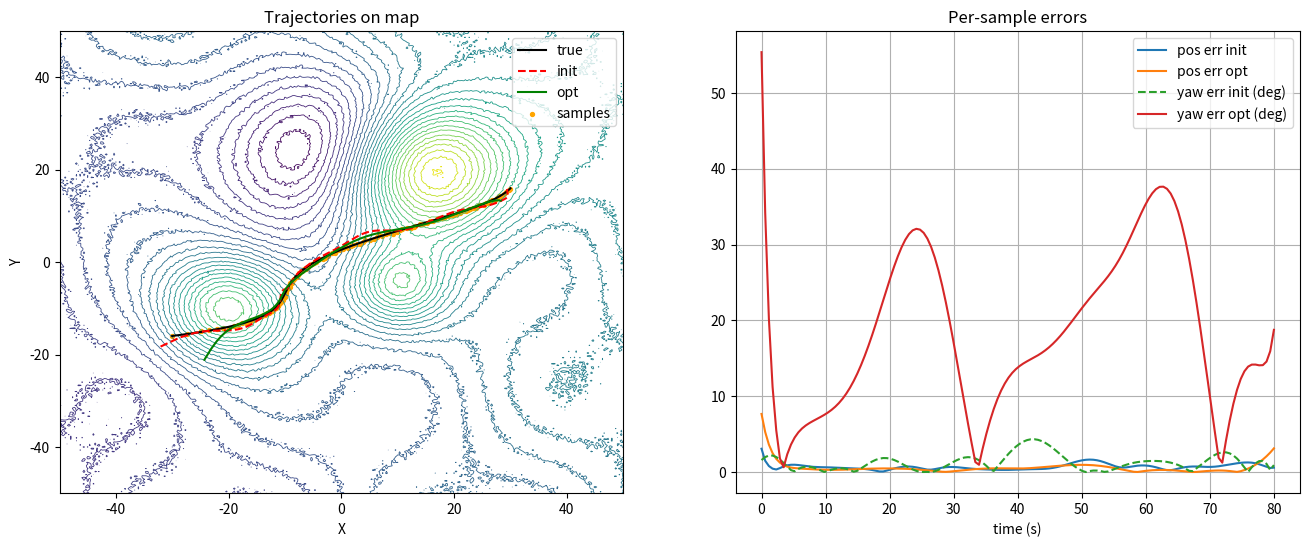
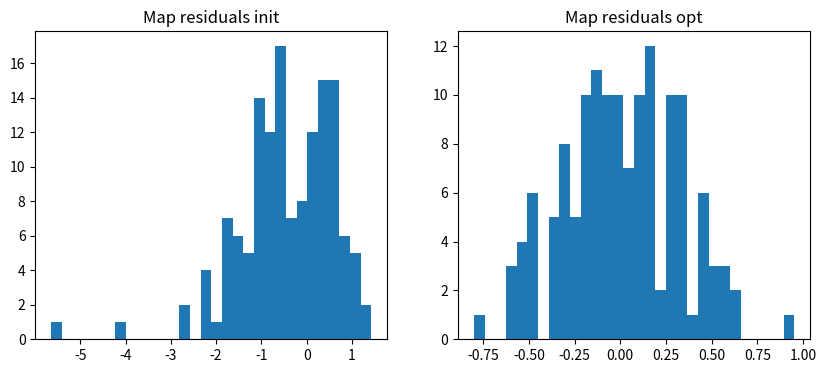
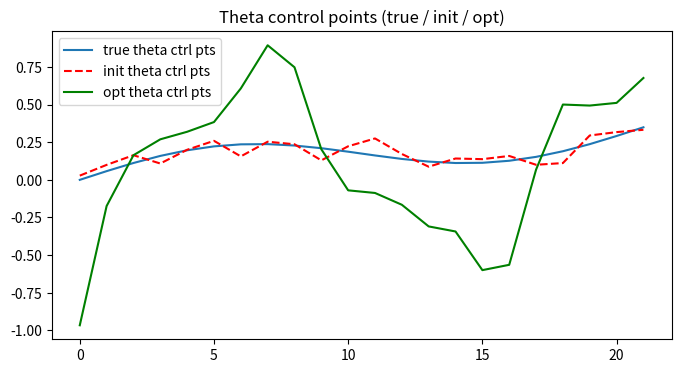

The matplotlib source for these figures, in order:
# Continuous-time ICCP prototype with higher-order B-spline (quintic) and IMU pre-integration
# - Parameterization: cubic -> replaced by quintic (degree = 5)
# - IMU pre-integration: integrate angular rates and body-frame accelerations to produce
#   delta_theta and delta_p_body between subsequent measurement timestamps.
# - Residuals: map residuals (f(x)-z), IMU rotation residuals (delta theta), IMU translation residuals (R_a^T (p_b-p_a) - delta_p_body)
# - Analytic Jacobians are assembled (dense) and used with scipy least_squares (LM).
#
# Requirements: numpy, scipy, matplotlib
# Save as a script or run in a notebook. This demo creates synthetic consistent IMU data from the ground truth spline.
# ICCP的改进版本，增加了IMU，使用更高阶的 spline（已为 cubic）并将 IMU 预积分替换进来
import numpy as np
import matplotlib.pyplot as plt
from scipy.interpolate import BSpline
from scipy.optimize import least_squares

# ---------------- Parameters (tune these) ----------------
np.random.seed(1)
GRID_XY = (-50,50,-50,50)    # map extent (xmin,xmax,ymin,ymax)
NX, NY = 301, 301            # map resolution
BSPLINE_DEGREE = 5          # quintic
N_CONTROL = 22              # number of control points per channel (px,py,theta)
MEAS_N = 140                # number of map-sampled measurements
IMU_RATE = 100.0             # Hz for synthetic IMU (used to integrate yaw / accel)
SIG_Z = 0.35                 # measurement noise in z (map value)
SIG_POS_NOISE = 0.10         # sensor position noise in local frame
SIG_IMU_GYRO = 0.005         # gyro noise std (rad/s)
SIG_IMU_ACC = 0.05           # accel noise std (m/s^2) in body frame
MAP_NOISE = 0.2              # small map noise
W_IMU_ROT = 1.0              # weight for IMU rotation residual (scaling)
W_IMU_TRANS = 0.5            # weight for IMU translation residual (scaling)
W_SMOOTH = 0.05              # smoothness weight (finite-diff on control points)
# -----------------------------------------------------------------

# ---------------- Helper: map creation and interpolation ----------------
xmin,xmax,ymin,ymax = GRID_XY
xs = np.linspace(xmin, xmax, NX)
ys = np.linspace(ymin, ymax, NY)
Xg, Yg = np.meshgrid(xs, ys)
# synthetic terrain
Zg = (30*np.exp(-(((Xg+20)**2+(Yg+10)**2)/(2*8*8)))
      + 20*np.exp(-(((Xg-10)**2+(Yg+5)**2)/(2*6*6)))
      + 40*np.exp(-(((Xg-15)**2+(Yg-20)**2)/(2*10*10)))
      - 25*np.exp(-(((Xg+5)**2+(Yg-25)**2)/(2*12*12)))
      + 0.15*Xg + 0.08*Yg + 2.5*np.sin(0.13*Xg)*np.cos(0.11*Yg))
Zg += MAP_NOISE * np.random.randn(*Zg.shape)

# grid gradients
dz_dy, dz_dx = np.gradient(Zg, ys, xs)

def bilinear_interpolate_grid(xs, ys, Z, xq, yq):
    xq = np.asarray(xq); yq = np.asarray(yq)
    dx = xs[1] - xs[0]; dy = ys[1] - ys[0]
    ix = (xq - xs[0]) / dx
    iy = (yq - ys[0]) / dy
    ix0 = np.floor(ix).astype(int)
    iy0 = np.floor(iy).astype(int)
    ix0 = np.clip(ix0, 0, len(xs)-2)
    iy0 = np.clip(iy0, 0, len(ys)-2)
    tx = (ix - ix0); ty = (iy - iy0)
    z00 = Z[iy0, ix0]; z10 = Z[iy0, ix0+1]; z01 = Z[iy0+1, ix0]; z11 = Z[iy0+1, ix0+1]
    z = (1-tx)*(1-ty)*z00 + tx*(1-ty)*z10 + (1-tx)*ty*z01 + tx*ty*z11
    return z

def interp_grad_at(xs, ys, dZdx, dZdy, xq, yq):
    gx = bilinear_interpolate_grid(xs, ys, dZdx, xq, yq)
    gy = bilinear_interpolate_grid(xs, ys, dZdy, xq, yq)
    return gx, gy

# ---------------- B-spline knots (clamped) helper ----------------
def make_clamped_knots(t0, tf, ncoef, k):
    # number of inner knots = ncoef - k - 1 (can be zero or more)
    inner_count = ncoef - k - 1
    if inner_count > 0:
        inner = np.linspace(t0, tf, inner_count + 2)[1:-1]
    else:
        inner = np.array([])
    knots = np.concatenate(([t0]*(k+1), inner, [tf]*(k+1)))
    assert len(knots) == ncoef + k + 1
    return knots

# ---------------- Synthetic true trajectory (control points) ----------------
t0, tf = 0.0, 80.0  # seconds (longer to show spline behavior)
times_meas = np.linspace(t0, tf, MEAS_N)
m = N_CONTROL
k = BSPLINE_DEGREE
ncoef = m
knots = make_clamped_knots(t0, tf, ncoef, k)

# create some smooth ground-truth control points
cpx_true = np.linspace(-30, 30, ncoef) + 5.0*np.sin(np.linspace(0,3*np.pi,ncoef))
cpy_true = 10.0*np.sin(np.linspace(-1.5,1.5,ncoef)) + np.linspace(-6,6,ncoef)
ctheta_true = np.deg2rad(8.0*np.sin(np.linspace(0,2*np.pi,ncoef)) + np.linspace(0,30,ncoef)/1.5)

spline_px_true = BSpline(knots, cpx_true, k)
spline_py_true = BSpline(knots, cpy_true, k)
spline_th_true = BSpline(knots, ctheta_true, k)

def eval_spline_all(tq, cp_x, cp_y, cp_theta):
    sx = BSpline(knots, cp_x, k)
    sy = BSpline(knots, cp_y, k)
    st = BSpline(knots, cp_theta, k)
    return np.column_stack((sx(tq), sy(tq), st(tq)))

# sample measurement points (body-frame offsets + noise)
# generate true poses at measurement times
poses_true = eval_spline_all(times_meas, cpx_true, cpy_true, ctheta_true)
positions_true = poses_true[:, :2]
# simulate small body-frame sensor offsets/noise (like before)
pos_noisy_body = (np.column_stack((0.2*np.sin(np.linspace(0,6,len(times_meas))), 0.08*np.cos(np.linspace(0,4,len(times_meas)))))
                  + SIG_POS_NOISE * np.random.randn(len(times_meas),2))
Rts_true = [np.array([[np.cos(th), -np.sin(th)],[np.sin(th), np.cos(th)]]) for th in poses_true[:,2]]
map_points_noisy = np.array([Rts_true[i] @ pos_noisy_body[i] + positions_true[i] for i in range(len(times_meas))])
z_sample_noisy_positions = bilinear_interpolate_grid(xs, ys, Zg, map_points_noisy[:,0], map_points_noisy[:,1])
z_obs = z_sample_noisy_positions + SIG_Z * np.random.randn(len(z_sample_noisy_positions))

# ---------------- Synthetic IMU generation (higher rate) ----------------
imu_dt = 1.0 / IMU_RATE
imu_times = np.arange(t0, tf+1e-9, imu_dt)
# evaluate true states on imu_times
poses_true_imu = eval_spline_all(imu_times, cpx_true, cpy_true, ctheta_true)
pos_imu = poses_true_imu[:, :2]
th_imu = poses_true_imu[:, 2]
# compute body-frame accelerations by differentiating world-frame positions
# compute first and second derivatives via finite differences
vel_world = np.gradient(pos_imu, imu_dt, axis=0)
acc_world = np.gradient(vel_world, imu_dt, axis=0)  # acceleration in world frame
# convert accelerations to body frame: a_b = R^T * a_world (ignore gravity since in-plane)
acc_body = np.zeros_like(acc_world)
for i in range(len(imu_times)):
    R_i = np.array([[np.cos(th_imu[i]), -np.sin(th_imu[i])],[np.sin(th_imu[i]), np.cos(th_imu[i])]])
    acc_body[i] = R_i.T @ acc_world[i]
# compute angular rates (yaw rate)
yaw_rates = np.gradient(th_imu, imu_dt)
# add measurement noise
yaw_rates_meas = yaw_rates + SIG_IMU_GYRO * np.random.randn(len(yaw_rates))
acc_body_meas = acc_body + SIG_IMU_ACC * np.random.randn(*acc_body.shape)

# Pre-integration between measurement times: for each pair i->i+1 integrate imu samples
def preintegrate_imu_between(imu_t, gyro_meas, acc_meas, ta, tb):
    # mask samples between ta (inclusive) and tb (exclusive of tb maybe include both)
    mask = (imu_t >= ta - 1e-12) & (imu_t <= tb + 1e-12)
    ts = imu_t[mask]
    if len(ts) < 2:
        # fallback: linear interpolation of gyro rate times dt
        dt = tb - ta
        # approximate delta theta
        omega_a = np.interp(ta, imu_t, gyro_meas)
        omega_b = np.interp(tb, imu_t, gyro_meas)
        delta_theta = 0.5*(omega_a + omega_b) * dt
        # approximate delta_p as zero if no samples
        delta_p = np.array([0.0, 0.0])
        return delta_theta, delta_p
    w = gyro_meas[mask]
    a = acc_meas[mask]
    # trapezoidal integration for delta_theta
    delta_theta = np.trapz(w, ts)
    # double integrate accelerations in body frame to get delta position in body frame
    # first integrate acceleration to velocity (v_b), assuming initial velocity unknown; we assume zero initial velocity in preintegration
    # v_b = cumulative integral of a dt
    v_b = np.cumsum((a[:-1] + a[1:]) / 2 * np.diff(ts)[:,None], axis=0)  # length len(ts)-1
    # delta_p = integral of v_b dt over the intervals
    # approximate delta_p by sum v_b * dt, using midpoints
    dt_intervals = np.diff(ts)
    if len(v_b) == 0:
        delta_p = np.array([0.0, 0.0])
    else:
        delta_p = np.sum(v_b * dt_intervals[:,None], axis=0)
    return delta_theta, delta_p

# compute preintegrations for each pair (i -> i+1)
imu_preint_delta_theta = np.zeros(len(times_meas)-1)
imu_preint_delta_p = np.zeros((len(times_meas)-1,2))
for i in range(len(times_meas)-1):
    ta = times_meas[i]; tb = times_meas[i+1]
    dt_theta, dp = preintegrate_imu_between(imu_times, yaw_rates_meas, acc_body_meas, ta, tb)
    imu_preint_delta_theta[i] = dt_theta + 0.0 * np.random.randn()  # could add preint noise if desired
    imu_preint_delta_p[i] = dp + 0.0 * np.random.randn(2)

# ---------------- B-spline basis evaluation matrix ----------------
def compute_basis_matrix(tq):
    B = np.zeros((len(tq), ncoef))
    for j in range(ncoef):
        coeffs = np.zeros(ncoef); coeffs[j]=1.0
        S = BSpline(knots, coeffs, k)
        B[:, j] = S(tq)
    return B

B_meas = compute_basis_matrix(times_meas)
# for imu pairs, basis diff for theta: B(tb)-B(ta)
B_imu_pairs = np.zeros((len(times_meas)-1, ncoef))
for i in range(len(times_meas)-1):
    Bt = BSpline(knots, np.eye(ncoef)[:,0], k)  # dummy reuse not used, we'll compute row-wise
    B_imu_pairs[i,:] = compute_basis_matrix([times_meas[i+1]])[0] - compute_basis_matrix([times_meas[i]])[0]

# ---------------- residuals and jacobian ----------------
def pack_params(cpx, cpy, cth):
    return np.concatenate([cpx, cpy, cth])
def unpack_params(x):
    cpx = x[0:ncoef]; cpy = x[ncoef:2*ncoef]; cth = x[2*ncoef:3*ncoef]; return cpx, cpy, cth

def residuals_and_jac(x):
    cpx, cpy, cth = unpack_params(x)
    px_t = B_meas @ cpx
    py_t = B_meas @ cpy
    th_t = B_meas @ cth
    cos_t = np.cos(th_t); sin_t = np.sin(th_t)
    pts_map_x = cos_t * pos_noisy_body[:,0] - sin_t * pos_noisy_body[:,1] + px_t
    pts_map_y = sin_t * pos_noisy_body[:,0] + cos_t * pos_noisy_body[:,1] + py_t
    fvals = bilinear_interpolate_grid(xs, ys, Zg, pts_map_x, pts_map_y)
    r_map = fvals - z_obs  # MEAS_N
    # IMU rotation residuals: th_{i+1} - th_i - delta_theta_meas
    th_diff = th_t[1:] - th_t[:-1]
    r_imu_rot = (th_diff - imu_preint_delta_theta) * np.sqrt(W_IMU_ROT)
    # IMU translation residuals: R_a^T (p_b - p_a) - delta_p_meas (2D vector)
    m_imu = len(imu_preint_delta_theta)
    r_imu_trans = np.zeros((m_imu, 2))
    # prepare arrays for Jacobian
    m_r = len(r_map); m_rot = len(r_imu_rot); m_trans = m_imu * 2
    J = np.zeros((m_r + m_rot + m_trans + 3*(ncoef-2 if ncoef>2 else 0), 3*ncoef))
    grad_fx, grad_fy = interp_grad_at(xs, ys, dz_dx, dz_dy, pts_map_x, pts_map_y)
    # Map jacobians per basis index
    for j in range(ncoef):
        Nj = B_meas[:, j]  # shape MEAS_N
        # derivative wrt cpx_j and cpy_j
        J[0:m_r, j] = grad_fx * Nj
        J[0:m_r, ncoef + j] = grad_fy * Nj
        # derivative wrt cth_j: use dR/dth * p_body as in earlier code
        dRx = (-sin_t * pos_noisy_body[:,0] - cos_t * pos_noisy_body[:,1])
        dRy = ( cos_t * pos_noisy_body[:,0] - sin_t * pos_noisy_body[:,1])
        J[0:m_r, 2*ncoef + j] = (grad_fx * dRx + grad_fy * dRy) * Nj
    # IMU rotation jacobians: derivative wrt cth_j is (B_{i+1,j} - B_{i,j}) * sqrt(W_IMU_ROT)
    row_rot_start = m_r
    for i in range(m_rot):
        J[row_rot_start + i, 2*ncoef:3*ncoef] = B_imu_pairs[i] * np.sqrt(W_IMU_ROT)
    # IMU translation residuals and jacobians
    row_trans_start = m_r + m_rot
    for i in range(m_imu):
        # indices a=i, b=i+1
        # compute s = p_b - p_a where p = [px_t, py_t]
        s = np.array([px_t[i+1] - px_t[i], py_t[i+1] - py_t[i]])
        # rotation at a
        ca = cos_t[i]; sa = sin_t[i]
        Ra = np.array([[ca, -sa],[sa, ca]])
        RaT = Ra.T
        # residual r_p = RaT @ s - delta_p_meas
        r_p = RaT @ s - imu_preint_delta_p[i]
        r_imu_trans[i] = r_p * np.sqrt(W_IMU_TRANS)
        # fill J rows (two rows) for this residual
        # derivative wrt cpx_j: for p_b -> +RaT * B_meas[b,j]; for p_a -> -RaT * B_meas[a,j]
        for j in range(ncoef):
            Bj_a = B_meas[i, j]
            Bj_b = B_meas[i+1, j]
            # contribution to x and y rows
            # column for cpx_j
            col_px = j
            J[row_trans_start + 2*i + 0, col_px] = RaT[0,0] * (Bj_b - Bj_a) * np.sqrt(W_IMU_TRANS)
            J[row_trans_start + 2*i + 1, col_px] = RaT[1,0] * (Bj_b - Bj_a) * np.sqrt(W_IMU_TRANS)
            # column for cpy_j
            col_py = ncoef + j
            J[row_trans_start + 2*i + 0, col_py] = RaT[0,1] * (Bj_b - Bj_a) * np.sqrt(W_IMU_TRANS)
            J[row_trans_start + 2*i + 1, col_py] = RaT[1,1] * (Bj_b - Bj_a) * np.sqrt(W_IMU_TRANS)
            # derivative wrt cth_j: only affects RaT (through theta_a)
            # dRaT/dtheta = (dR/dtheta)^T evaluated at a
            dR_dth = np.array([[-sa, -ca],[ca, -sa]])
            dRaT = dR_dth.T  # (2x2)
            # contribution = dRaT @ s * B_meas[a,j]
            J[row_trans_start + 2*i + 0, 2*ncoef + j] = (dRaT[0,0]*s[0] + dRaT[0,1]*s[1]) * B_meas[i, j] * np.sqrt(W_IMU_TRANS)
            J[row_trans_start + 2*i + 1, 2*ncoef + j] = (dRaT[1,0]*s[0] + dRaT[1,1]*s[1]) * B_meas[i, j] * np.sqrt(W_IMU_TRANS)
    # place r_imu_trans into residual vector
    r_trans_flat = r_imu_trans.reshape(-1) * 1.0  # already scaled
    # Smoothness residuals as second-difference on control points
    r_smooth = np.zeros(0)
    if W_SMOOTH > 0 and ncoef > 2:
        rsx = (cpx[2:] - 2*cpx[1:-1] + cpx[:-2]) * np.sqrt(W_SMOOTH)
        rsy = (cpy[2:] - 2*cpy[1:-1] + cpy[:-2]) * np.sqrt(W_SMOOTH)
        rst = (cth[2:] - 2*cth[1:-1] + cth[:-2]) * np.sqrt(W_SMOOTH)
        r_smooth = np.concatenate([rsx, rsy, rst])
        # fill jacobian rows for smoothness
        row0 = row_trans_start + m_trans
        idx = 0
        # px block
        for j in range(ncoef-2):
            row = row0 + idx
            J[row, j] = 1.0 * np.sqrt(W_SMOOTH)
            J[row, j+1] = -2.0 * np.sqrt(W_SMOOTH)
            J[row, j+2] = 1.0 * np.sqrt(W_SMOOTH)
            idx += 1
        # py block
        for j in range(ncoef-2):
            row = row0 + idx
            J[row, ncoef + j] = 1.0 * np.sqrt(W_SMOOTH)
            J[row, ncoef + j+1] = -2.0 * np.sqrt(W_SMOOTH)
            J[row, ncoef + j+2] = 1.0 * np.sqrt(W_SMOOTH)
            idx += 1
        # th block
        for j in range(ncoef-2):
            row = row0 + idx
            J[row, 2*ncoef + j] = 1.0 * np.sqrt(W_SMOOTH)
            J[row, 2*ncoef + j+1] = -2.0 * np.sqrt(W_SMOOTH)
            J[row, 2*ncoef + j+2] = 1.0 * np.sqrt(W_SMOOTH)
            idx += 1
    # assemble residual vector r = [r_map; r_imu_rot; r_trans_flat; r_smooth]
    r = np.concatenate([r_map, r_imu_rot, r_trans_flat, r_smooth])
    return r, J

# ---------------- initial guess ----------------
cpx_init = cpx_true + 1.0 * np.random.randn(ncoef)
cpy_init = cpy_true + 1.0 * np.random.randn(ncoef)
cth_init = ctheta_true + np.deg2rad(3.0) * np.random.randn(ncoef)
x0 = pack_params(cpx_init, cpy_init, cth_init)

# ---------------- run optimization ----------------
print("Optimizing spline control points with IMU pre-integration residuals...")
res = least_squares(lambda x: residuals_and_jac(x)[0], x0, jac=lambda x: residuals_and_jac(x)[1],
                    method='lm', xtol=1e-8, ftol=1e-8, gtol=1e-8, max_nfev=200)
print("Done. success:", res.success, "message:", res.message)
x_opt = res.x
cpx_opt, cpy_opt, cth_opt = unpack_params(x_opt)

# ---------------- evaluate results ----------------
poses_init = eval_spline_all(times_meas, cpx_init, cpy_init, cth_init)
poses_opt = eval_spline_all(times_meas, cpx_opt, cpy_opt, cth_opt)
poses_true = poses_true
pos_err_init = np.linalg.norm(poses_init[:,:2] - poses_true[:,:2], axis=1)
pos_err_opt = np.linalg.norm(poses_opt[:,:2] - poses_true[:,:2], axis=1)
yaw_err_init = np.abs(np.unwrap(poses_init[:,2]) - np.unwrap(poses_true[:,2]))
yaw_err_opt = np.abs(np.unwrap(poses_opt[:,2]) - np.unwrap(poses_true[:,2]))

print(f"Position RMSE initial: {np.sqrt(np.mean(pos_err_init**2)):.3f}  optimized: {np.sqrt(np.mean(pos_err_opt**2)):.3f}")
print(f"Yaw RMSE initial(deg): {np.rad2deg(np.sqrt(np.mean(yaw_err_init**2))):.3f}  optimized: {np.rad2deg(np.sqrt(np.mean(yaw_err_opt**2))):.3f}")

# ---------------- visualizations ----------------
fig, ax = plt.subplots(1,2,figsize=(16,6))
ax[0].contour(xs, ys, Zg, levels=30, linewidths=0.6)
ax[0].plot(poses_true[:,0], poses_true[:,1], 'k-', label='true')
ax[0].plot(poses_init[:,0], poses_init[:,1], 'r--', label='init')
ax[0].plot(poses_opt[:,0], poses_opt[:,1], 'g-', label='opt')
ax[0].scatter(map_points_noisy[:,0], map_points_noisy[:,1], c='orange', s=8, label='samples')
ax[0].legend(); ax[0].set_title("Trajectories on map"); ax[0].set_xlabel("X"); ax[0].set_ylabel("Y")

ax[1].plot(times_meas, pos_err_init, label='pos err init')
ax[1].plot(times_meas, pos_err_opt, label='pos err opt')
ax[1].plot(times_meas, np.rad2deg(yaw_err_init), '--', label='yaw err init (deg)')
ax[1].plot(times_meas, np.rad2deg(yaw_err_opt), '-', label='yaw err opt (deg)')
ax[1].legend(); ax[1].set_title("Per-sample errors"); ax[1].set_xlabel("time (s)"); ax[1].grid(True)
plt.show()

# residual histograms
r_init, _ = residuals_and_jac(x0)
r_opt, _ = residuals_and_jac(x_opt)
m_r = MEAS_N
plt.figure(figsize=(10,4))
plt.subplot(1,2,1); plt.hist(r_init[:m_r], bins=30); plt.title("Map residuals init")
plt.subplot(1,2,2); plt.hist(r_opt[:m_r], bins=30); plt.title("Map residuals opt")
plt.show()

# theta control points
plt.figure(figsize=(8,4))
plt.plot(np.arange(ncoef), ctheta_true, label='true theta ctrl pts')
plt.plot(np.arange(ncoef), cth_init, 'r--', label='init theta ctrl pts')
plt.plot(np.arange(ncoef), cth_opt, 'g-', label='opt theta ctrl pts')
plt.legend(); plt.title("Theta control points (true / init / opt)")
plt.show()

# parameter summary
print("\nParameters summary:")
print(f"BSPLINE_DEGREE={BSPLINE_DEGREE}, N_CONTROL={N_CONTROL}, MEAS_N={MEAS_N}, IMU_RATE={IMU_RATE}")
print(f"SIG_Z={SIG_Z}, SIG_IMU_GYRO={SIG_IMU_GYRO}, SIG_IMU_ACC={SIG_IMU_ACC}")
print(f"W_IMU_ROT={W_IMU_ROT}, W_IMU_TRANS={W_IMU_TRANS}, W_SMOOTH={W_SMOOTH}")
print("To tune behavior, adjust these variables at the top of the script and re-run.")

